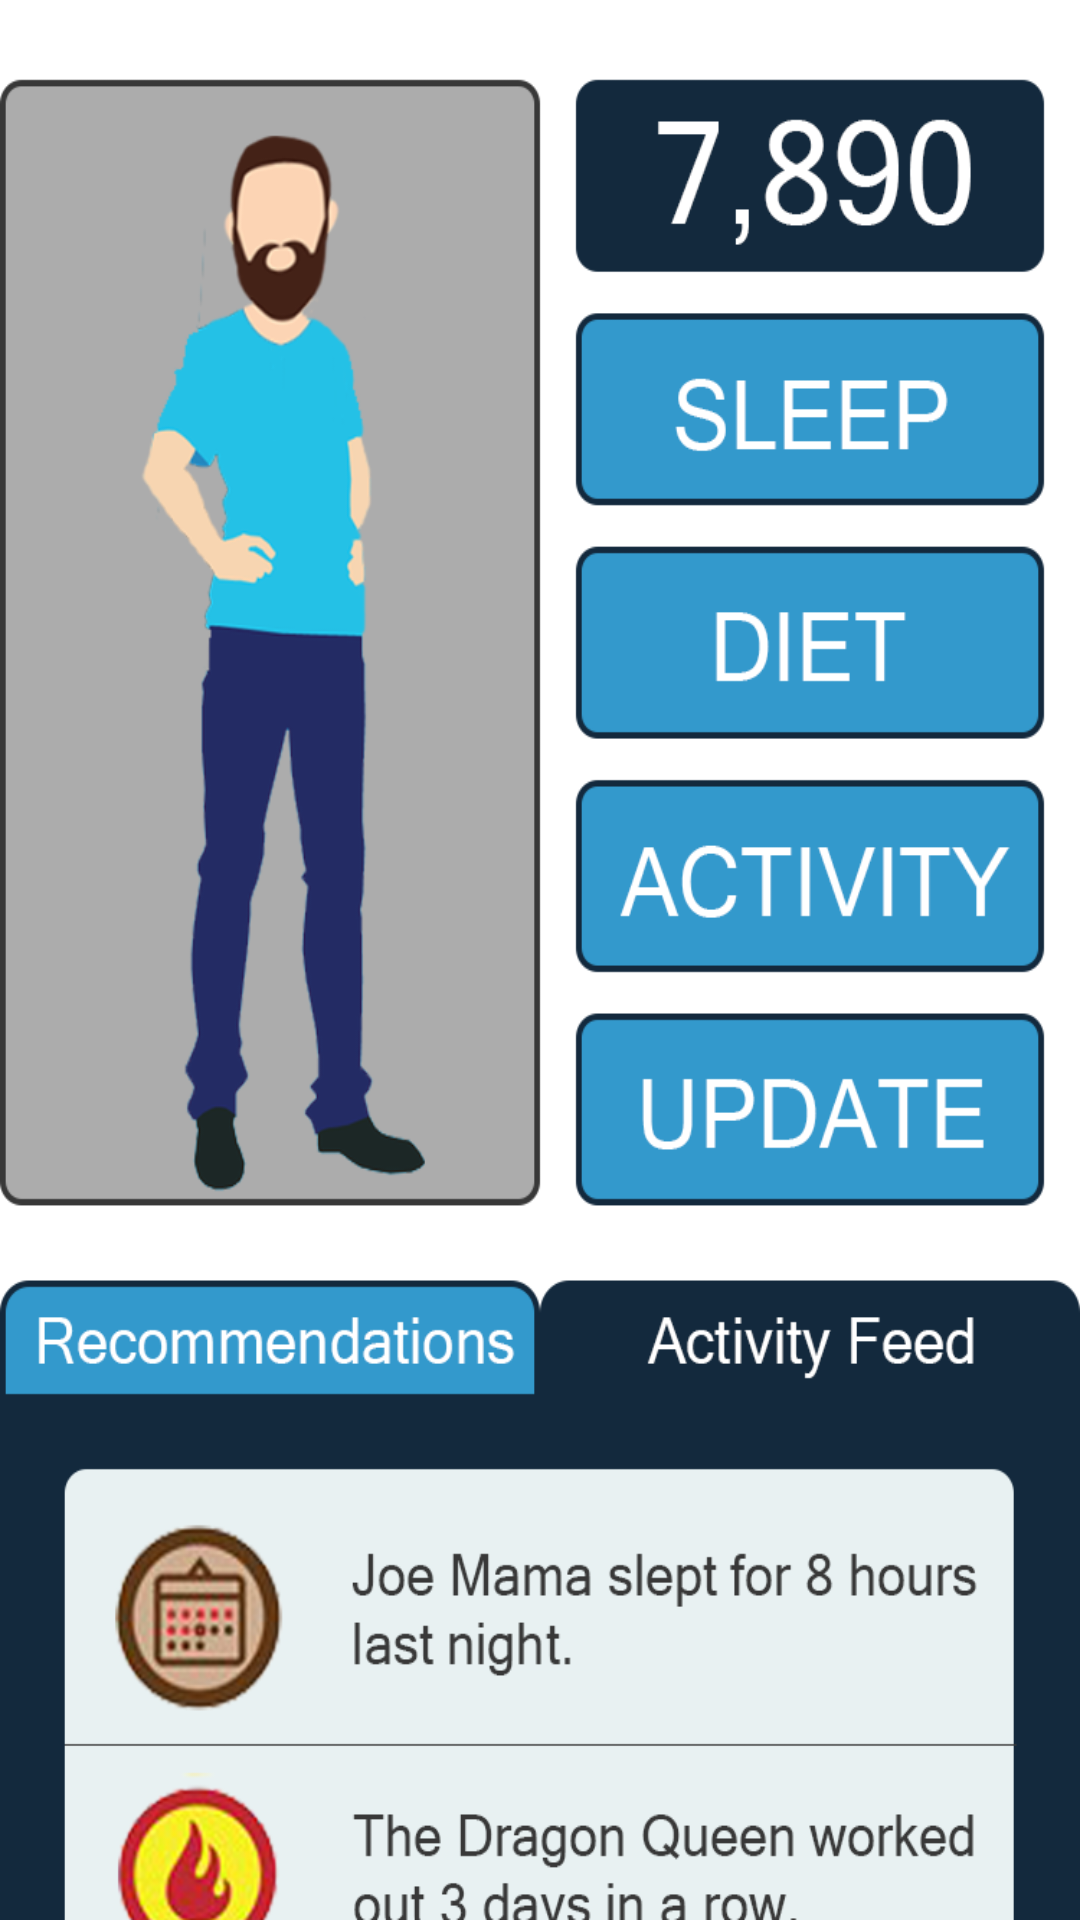

Here is an Android app screen rendered from its layout file. Give the layout XML and the strings, colors and styles it references.
<!-- AndroidManifest.xml: application theme AppTheme -->
<!-- res/layout/activity_main.xml -->
<?xml version="1.0" encoding="utf-8"?>
<android.support.v4.widget.DrawerLayout xmlns:android="http://schemas.android.com/apk/res/android"
    xmlns:tools="http://schemas.android.com/tools"
    xmlns:app="http://schemas.android.com/apk/res-auto"
    android:layout_width="match_parent"
    android:layout_height="match_parent"
    tools:context="prototype1.alpha.MainActivity"
    android:id="@+id/drawerLayout"
    android:background="@drawable/home"
    >

    <RelativeLayout
        android:layout_width="match_parent"
        android:layout_height="match_parent">

        <Button
            android:layout_height="50dp"
            android:id="@+id/button2"
            style="@style/Widget.AppCompat.Button.Borderless"
            android:layout_width="170dp"
            android:layout_alignParentTop="true"
            android:layout_alignParentRight="true"
            android:layout_alignParentEnd="true"
            android:layout_marginRight="12dp"
            android:layout_marginEnd="12dp"
            android:layout_marginTop="82dp"
            android:onClick="gotoSleep"/>

        <Button
            android:layout_height="50dp"
            android:id="@+id/button3"
            style="@style/Widget.AppCompat.Button.Borderless"
            android:layout_width="170dp"
            android:layout_marginTop="11dp"
            android:layout_below="@+id/button2"
            android:layout_alignLeft="@+id/button2"
            android:layout_alignStart="@+id/button2"
            android:onClick="gotoDiet"/>

        <Button
            android:layout_height="50dp"
            android:id="@+id/button11"
            style="@style/Widget.AppCompat.Button.Borderless"
            android:layout_width="170dp"
            android:layout_marginTop="25dp"
            android:onClick="gotoLeaderboard"
            android:layout_alignParentTop="true"
            android:layout_alignLeft="@+id/button2"
            android:layout_alignStart="@+id/button2" />

        <Button
            android:layout_height="50dp"
            android:id="@+id/button4"
            style="@style/Widget.AppCompat.Button.Borderless"
            android:layout_width="170dp"
            android:layout_marginTop="14dp"
            android:onClick="gotoActivity"
            android:layout_below="@+id/button3"
            android:layout_alignLeft="@+id/button3"
            android:layout_alignStart="@+id/button3" />

        <Button
            android:layout_height="50dp"
            android:id="@+id/button12"
            style="@style/Widget.AppCompat.Button.Borderless"
            android:layout_width="170dp"
            android:onClick="gotoUpdate"
            android:layout_below="@+id/button4"
            android:layout_alignLeft="@+id/button4"
            android:layout_alignStart="@+id/button4"
            android:layout_marginTop="15dp" />

        <Button
            android:id="@+id/button5"
            style="@style/Widget.AppCompat.Button.Borderless"
            android:layout_height="30dp"
            android:layout_width="190dp"
            android:onClick="gotoRecommendations"
            android:layout_below="@+id/button12"
            android:layout_alignParentLeft="true"
            android:layout_alignParentStart="true"
            android:layout_marginTop="20dp" />

        <Button
            android:layout_width="wrap_content"
            android:layout_height="wrap_content"
            android:id="@+id/button9"
            android:layout_above="@+id/button5"
            android:layout_alignRight="@+id/button5"
            android:layout_alignEnd="@+id/button5"
            android:layout_alignParentLeft="true"
            android:layout_alignParentStart="true"
            android:layout_alignTop="@+id/button11"
            style="@style/Widget.AppCompat.Button.Borderless"
            android:onClick="gotoCloset"/>

        <Button
            android:layout_width="wrap_content"
            android:layout_height="wrap_content"
            android:layout_alignTop="@+id/button5"
            android:layout_toRightOf="@+id/button5"
            android:id="@+id/button10"
            android:layout_alignParentRight="true"
            android:layout_alignParentEnd="true"
            android:layout_alignParentBottom="true"
            style="@style/Widget.AppCompat.Button.Borderless"
            android:onClick="gotoActivity"/>

        <Button
            android:layout_width="wrap_content"
            android:layout_height="wrap_content"
            android:layout_below="@+id/button5"
            android:layout_alignParentLeft="true"
            android:layout_alignParentStart="true"
            android:id="@+id/button13"
            android:layout_alignParentBottom="true"
            android:layout_toLeftOf="@+id/button10"
            android:layout_toStartOf="@+id/button10"
            style="@style/Widget.AppCompat.Button.Borderless"
            android:onClick="gotoActivity"/>

    </RelativeLayout>

    <android.support.design.widget.NavigationView
        android:id="@+id/nav_view"
        android:layout_width="wrap_content"
        android:layout_height="match_parent"
        app:menu="@menu/navigation_menu"
        android:layout_gravity="start">

        
    </android.support.design.widget.NavigationView>

</android.support.v4.widget.DrawerLayout>
<!-- resources referenced by this layout -->
<resources>
  <!-- drawable home: png bitmap (drawable, 146050 bytes) -->
  <!-- drawable navbar: png bitmap (drawable, 4301 bytes) -->
  <style name="AppTheme" parent="Theme.AppCompat.Light.DarkActionBar">
          
          <item name="colorPrimary">@color/colorPrimary</item>
          <item name="colorPrimaryDark">@color/colorPrimaryDark</item>
          <item name="colorAccent">@color/colorAccent</item>
          <item name="logo">@drawable/navbar</item>
      </style>
  <color name="colorPrimary">#3399cc</color>
  <color name="colorPrimaryDark">#303F9F</color>
  <color name="colorAccent">#FF4081</color>
</resources>
